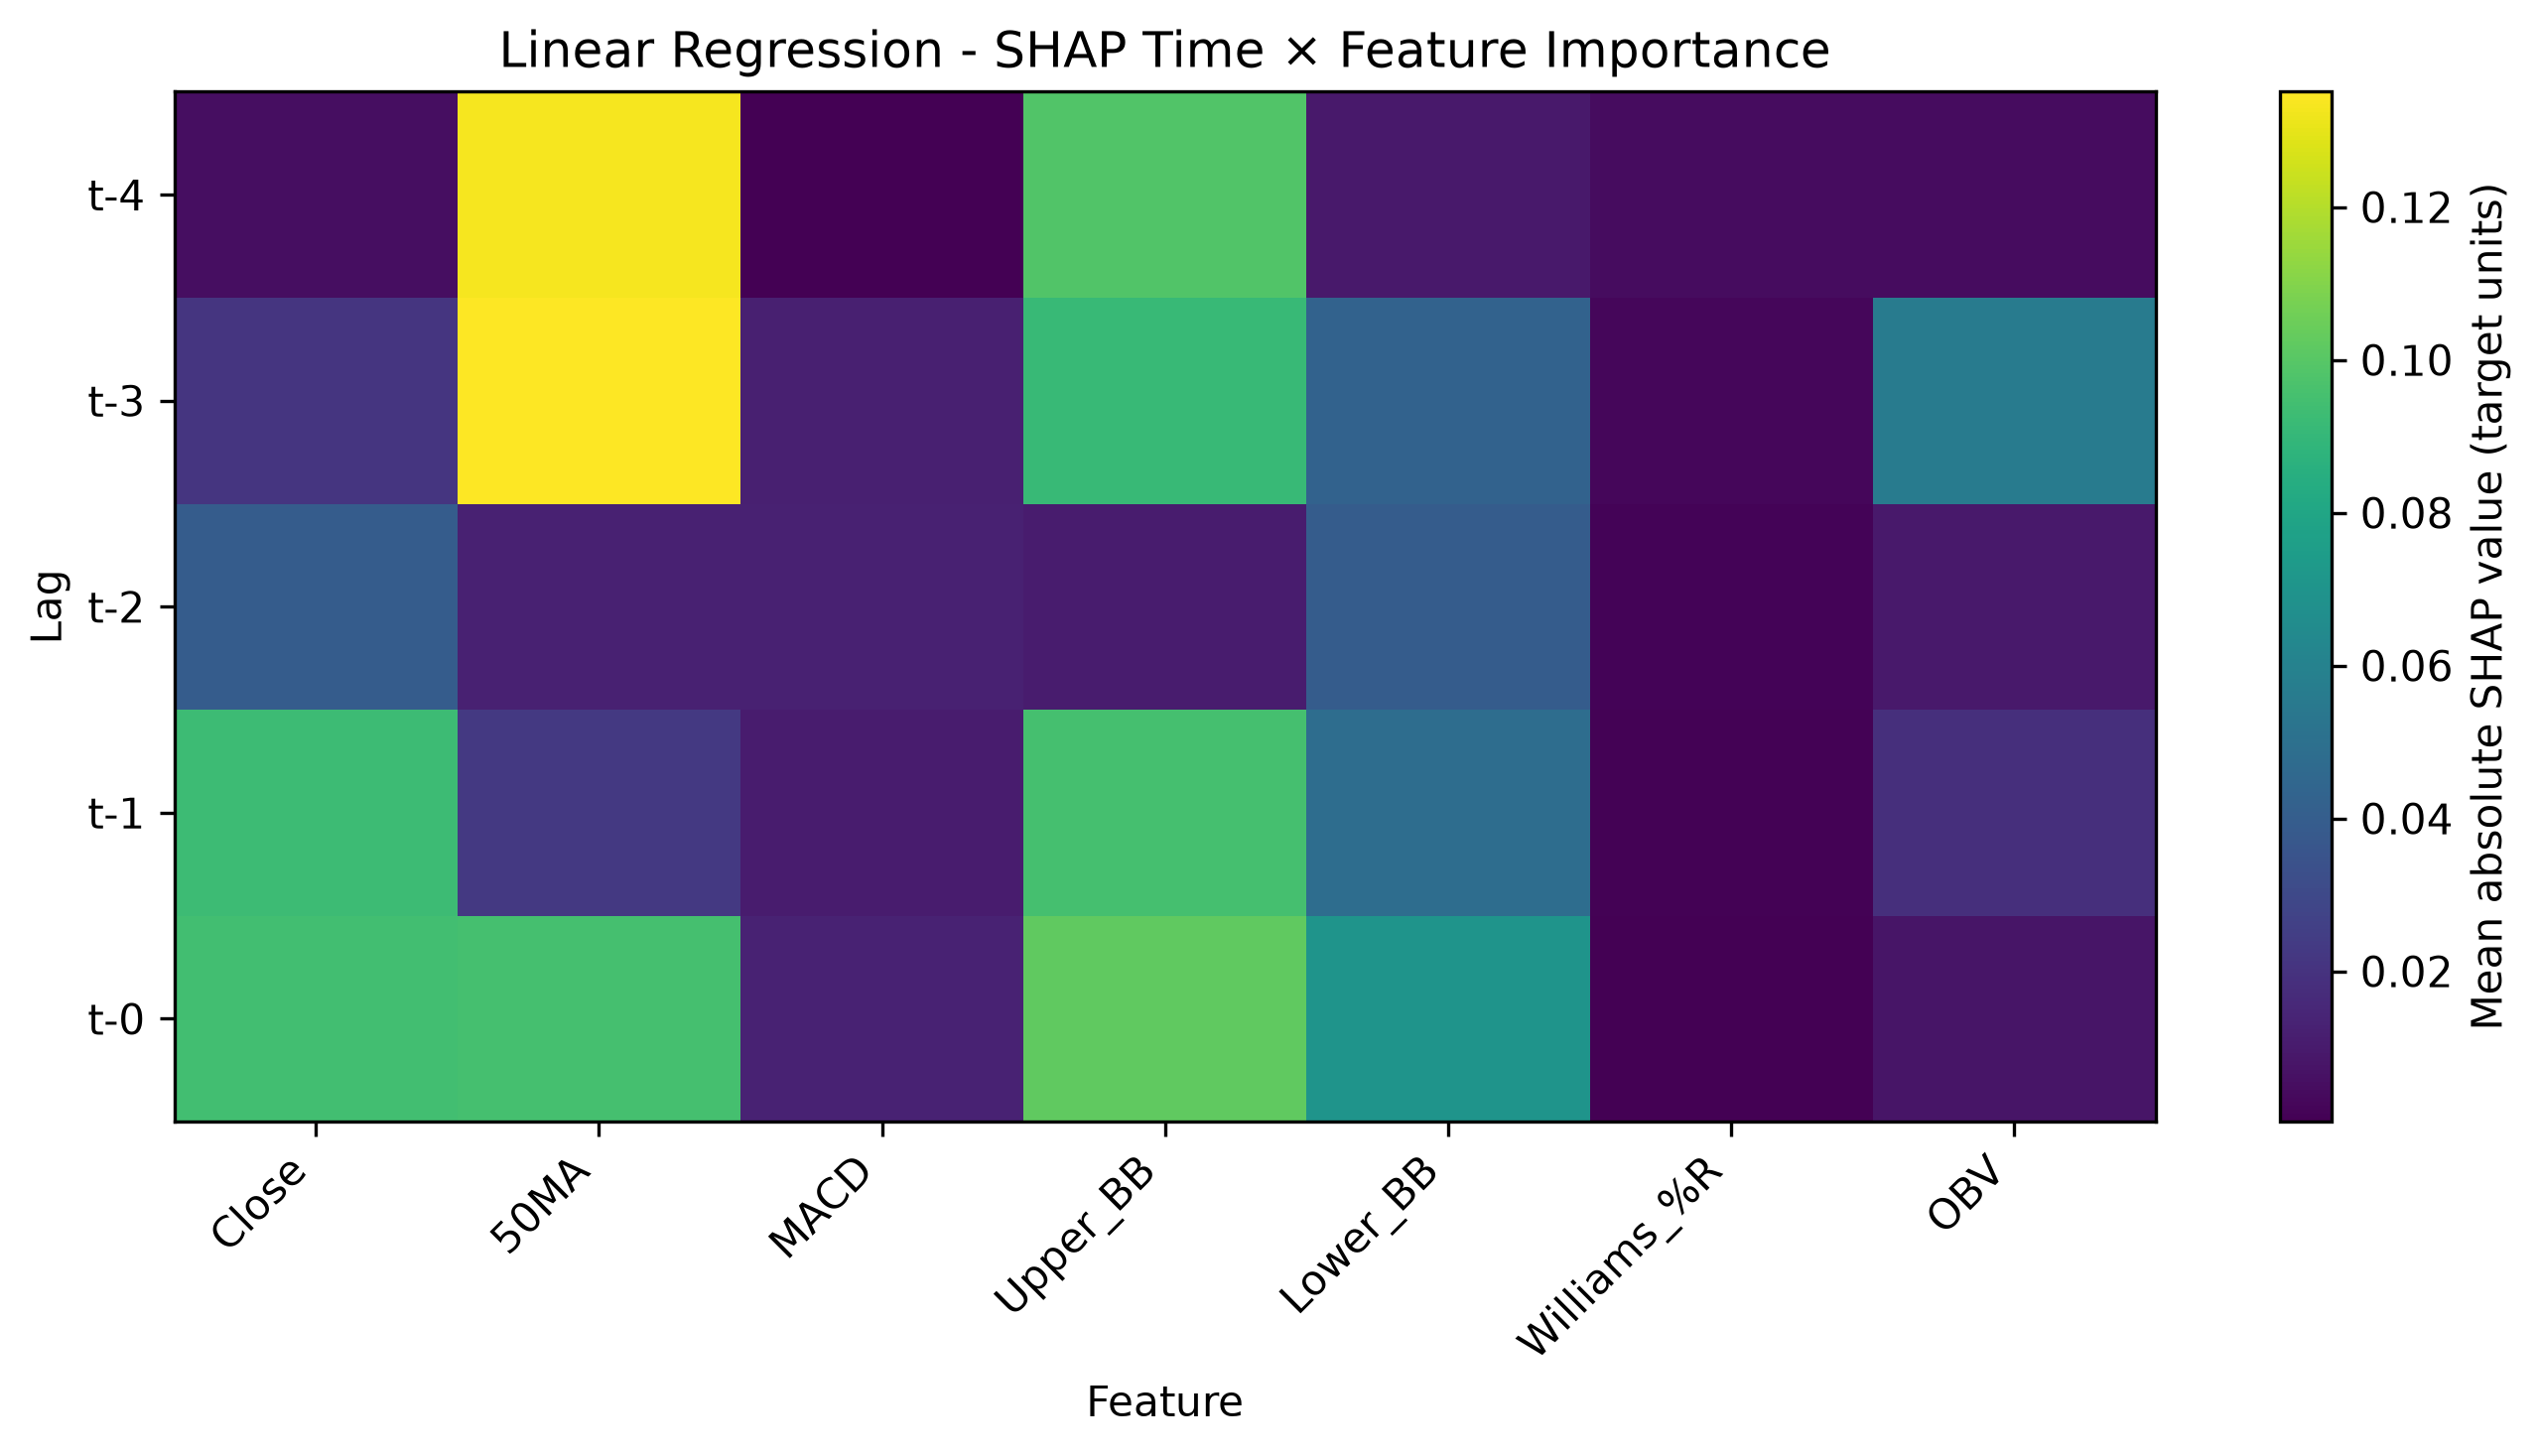

Data behind this chart, as committed beside it:
Lag, Close, 50MA, MACD, Upper_BB, Lower_BB, Williams_%R, OBV
t-4, 0.005065, 0.1334, 0.0004676, 0.0987, 0.009608, 0.004582, 0.00496
t-3, 0.02091, 0.1351, 0.01227, 0.09116, 0.04287, 0.002552, 0.05627
t-2, 0.03943, 0.01245, 0.01273, 0.01036, 0.03967, 0.001868, 0.009423
t-1, 0.09269, 0.02276, 0.01036, 0.09538, 0.04865, 0.0009681, 0.01842
t-0, 0.09406, 0.09539, 0.01299, 0.1023, 0.0703, 0.0003086, 0.007698
